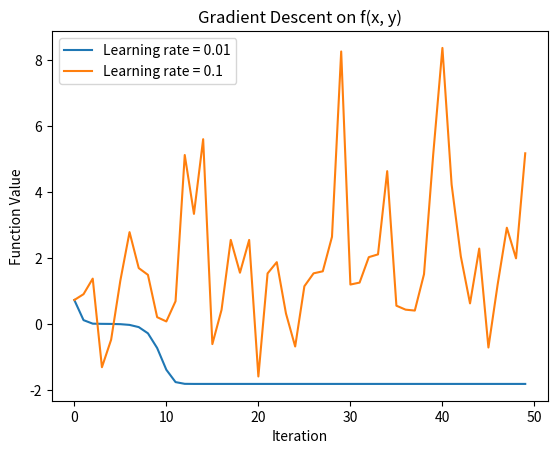

Here is the Python script that generated this plot:
import numpy as np
import matplotlib.pyplot as plt

# Define the function f(x, y)
def f(x, y):
    return x**2 + 2*y**2 + 2 * np.sin(2 * np.pi * x) * np.sin(2 * np.pi * y)

# Define the gradient of f(x, y)
def gradient(x, y):
    df_dx = 2 * x + 4 * np.pi * np.cos(2 * np.pi * x) * np.sin(2 * np.pi * y)
    df_dy = 4 * y + 4 * np.pi * np.sin(2 * np.pi * x) * np.cos(2 * np.pi * y)
    return np.array([df_dx, df_dy])

# Gradient descent function
def gradient_descent(initial_x, initial_y, learning_rate, iterations):
    x, y = initial_x, initial_y
    values = []  # To store the function value at each iteration
    for i in range(iterations):
        # Calculate the function value and store it
        values.append(f(x, y))
        
        # Update x and y using gradient descent
        grad = gradient(x, y)
        x -= learning_rate * grad[0]
        y -= learning_rate * grad[1]
    
    return values

# Parameters
initial_x = 0.1
initial_y = 0.1
iterations = 50

# Run gradient descent with learning rate 0.01
learning_rate_1 = 0.01
values_1 = gradient_descent(initial_x, initial_y, learning_rate_1, iterations)

# Run gradient descent with learning rate 0.1
learning_rate_2 = 0.1
values_2 = gradient_descent(initial_x, initial_y, learning_rate_2, iterations)

# Plot the results
plt.plot(range(iterations), values_1, label="Learning rate = 0.01")
plt.plot(range(iterations), values_2, label="Learning rate = 0.1")
plt.xlabel("Iteration")
plt.ylabel("Function Value")
plt.legend()
plt.title("Gradient Descent on f(x, y)")
plt.savefig("lr_conundrum.png")
plt.show()
